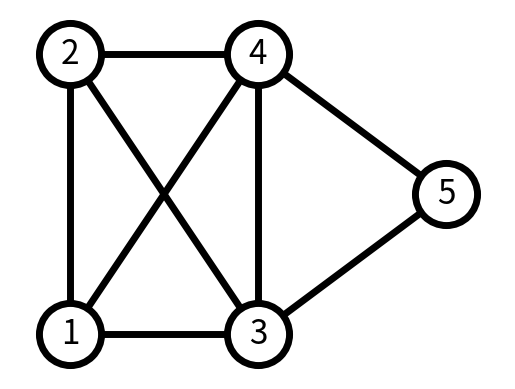

Here is the Python script that generated this plot:
import matplotlib.pyplot as plt
import networkx as nx

def number_of_vertex(G):
    n = 0
    for x in G:
        n += x[1]
    return n

# Initializing Graph object
G = nx.Graph()
# Connecting nodes
G.add_edge(1, 2)
G.add_edge(1, 3)
G.add_edge(1, 4)
G.add_edge(2, 1)
G.add_edge(2, 3)
G.add_edge(2, 4)
G.add_edge(3, 4)
G.add_edge(3, 5)
G.add_edge(4, 5)

# Explicit positions
pos = {1: (0, 0), 2: (0, 1), 3: (1, 0), 4: (1, 1), 5: (2, 0.5)}

# Graph's drawing options
options = {
    "font_size": 24,
    "node_size": 2000,
    "node_color": "white",
    "edgecolors": "black",
    "linewidths": 5,
    "width": 5,
}
nx.draw_networkx(G, pos, **options)

# Printing Graph's important registers
listGDeg = G.degree([1, 2, 3, 4, 5])
print("Total's vertex:", number_of_vertex(listGDeg))
print("Total's edges:", (G.number_of_edges()))
print("Degree's per node:", listGDeg)

# Axis margin so nodes are not "cutted"
ax = plt.gca()
ax.margins(0.1)
plt.axis("off")
plt.show()
